Photos from the image-classification dataset "annotations_cls" in the GitHub repository kailhashed/Violence_detection. Its 2 classes are: violent, non-violent.

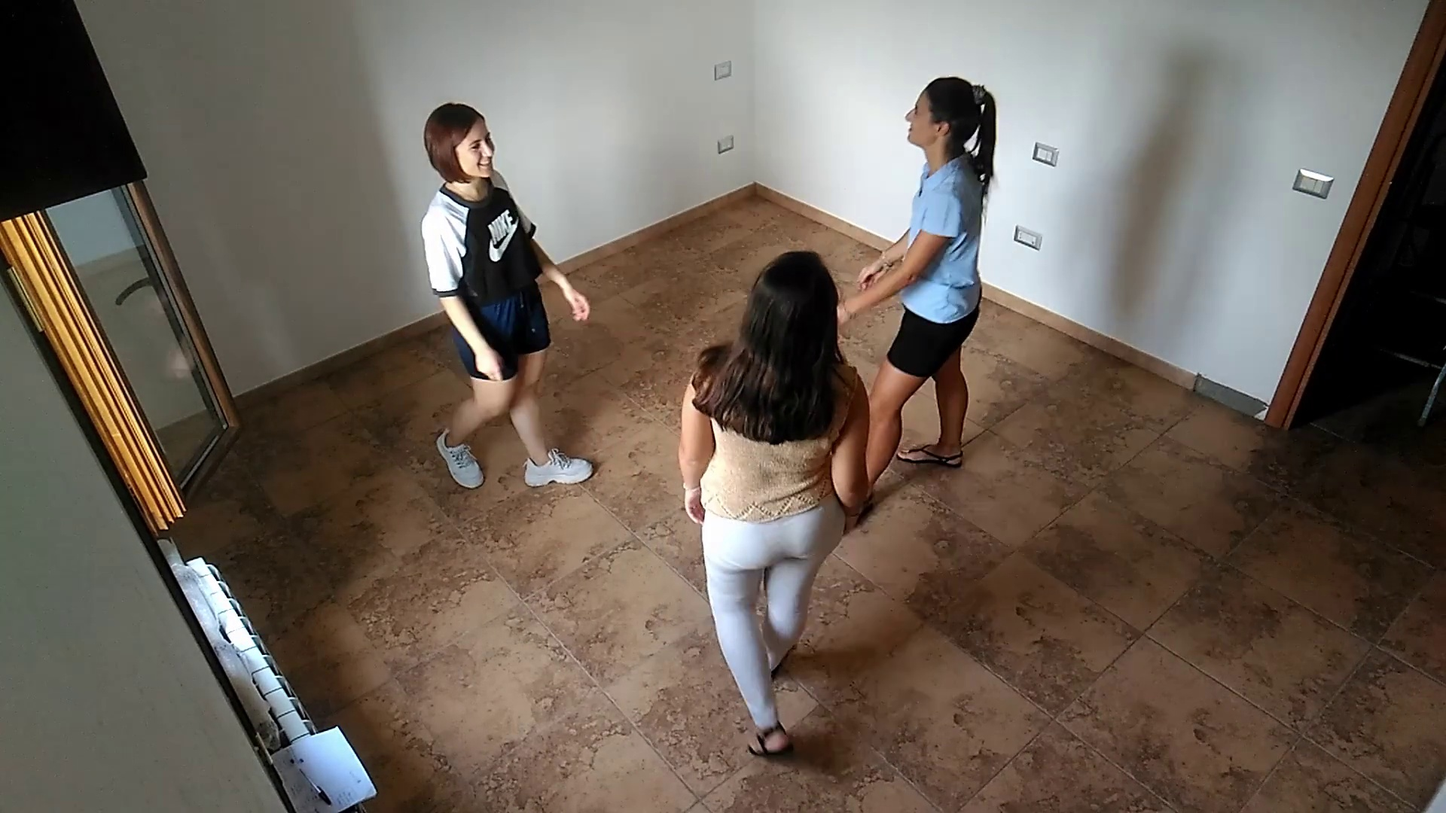
Label: non-violent

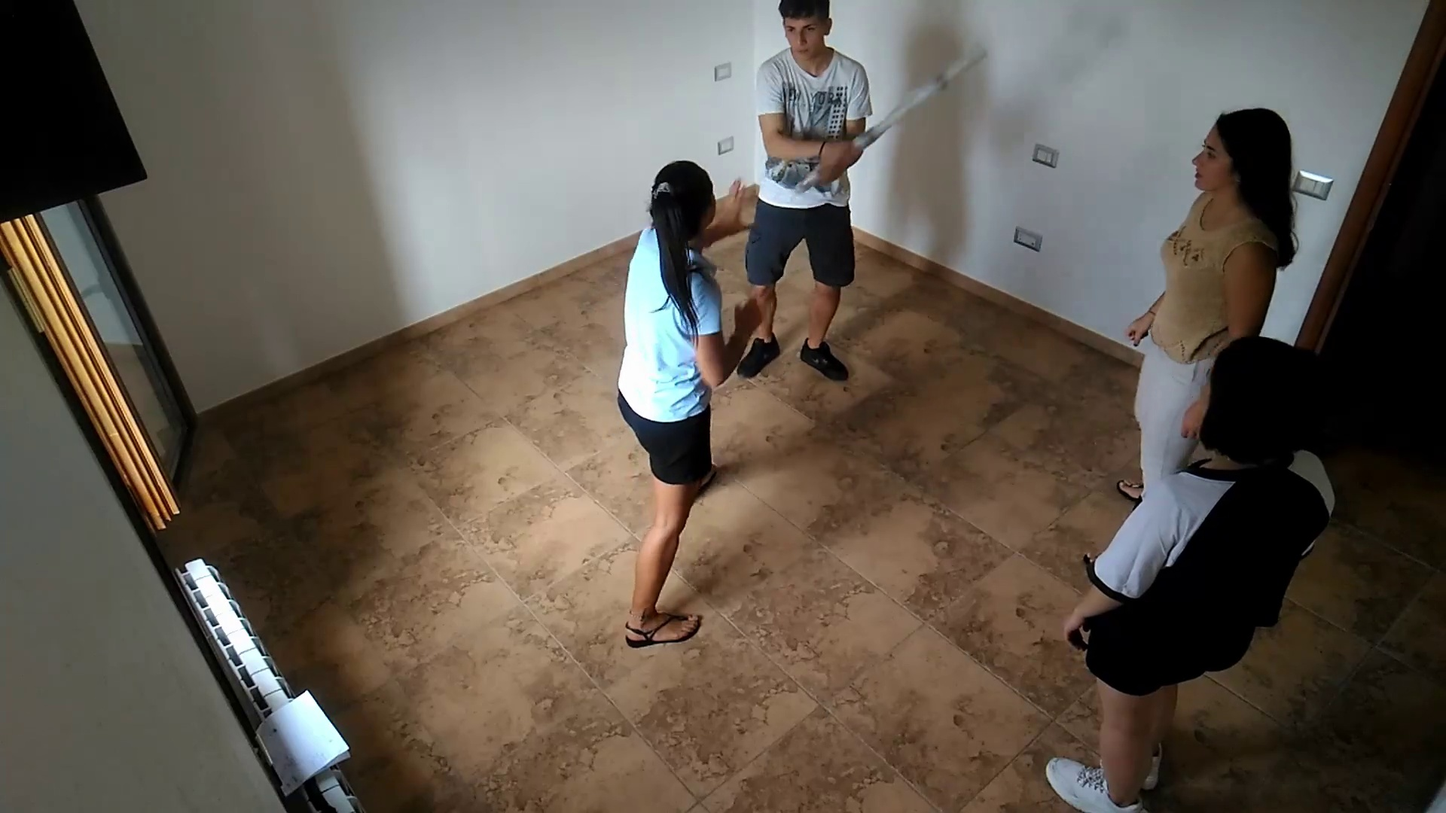
Label: violent

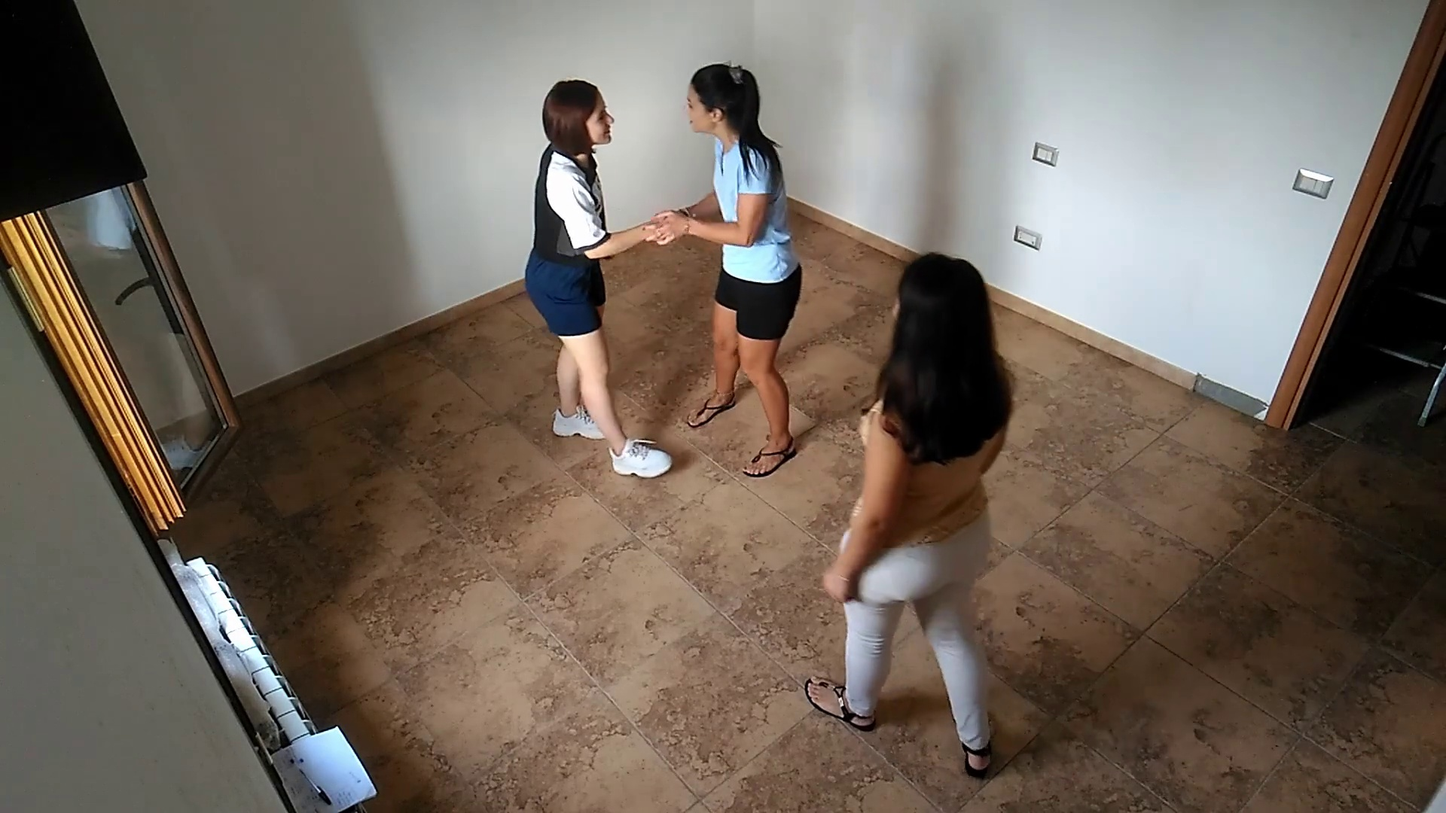
Label: non-violent

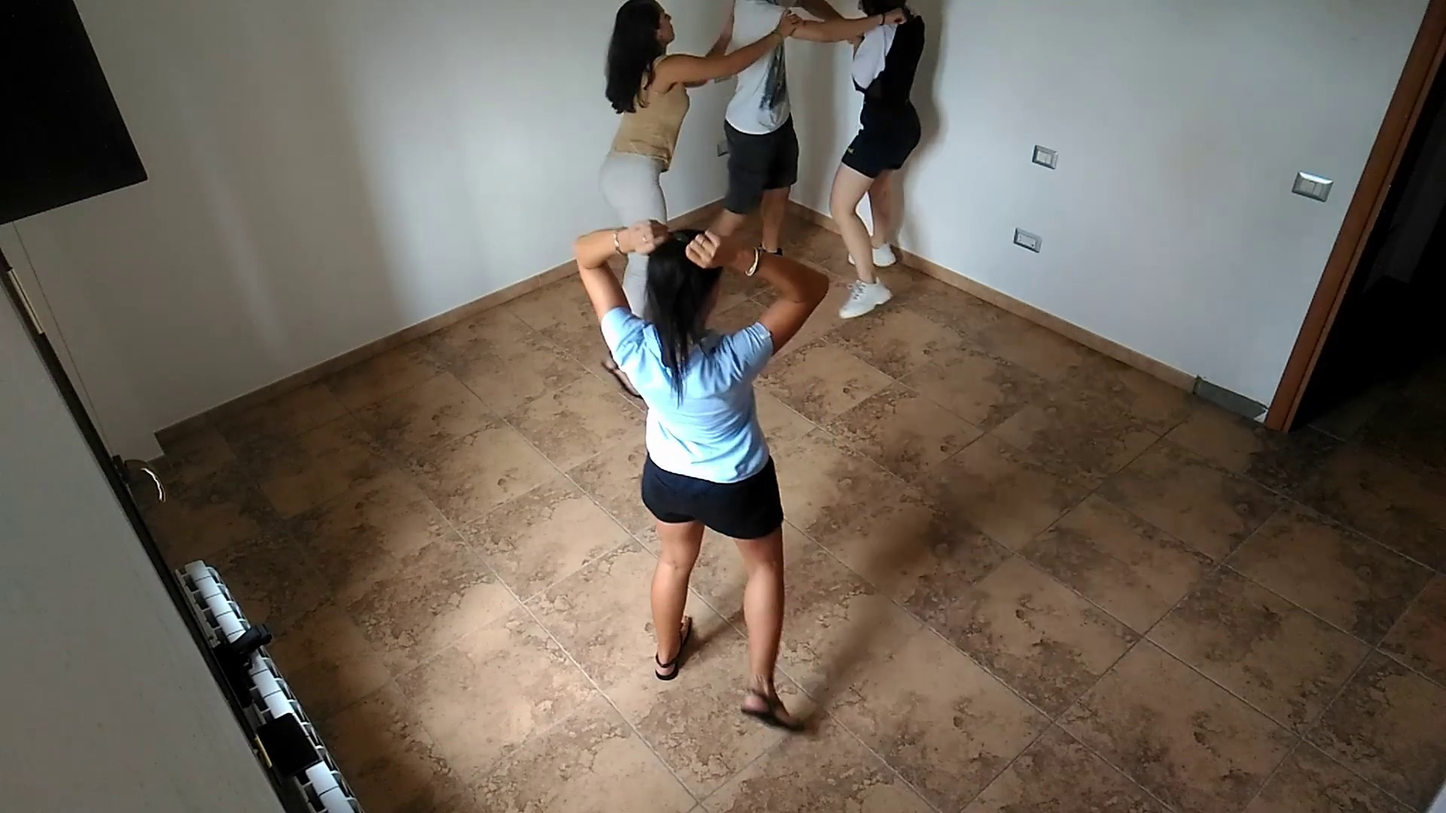
Label: violent

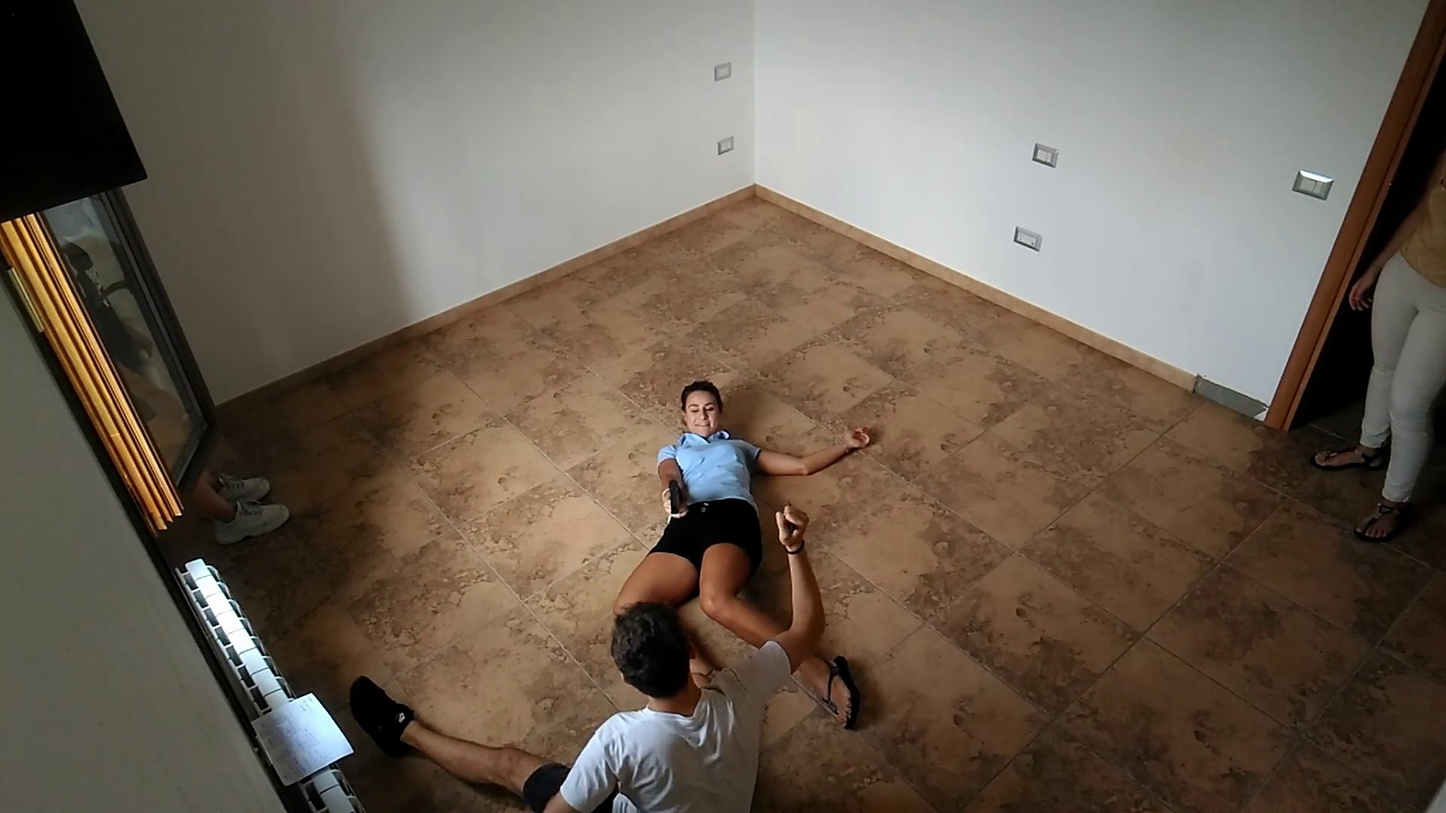
Label: violent

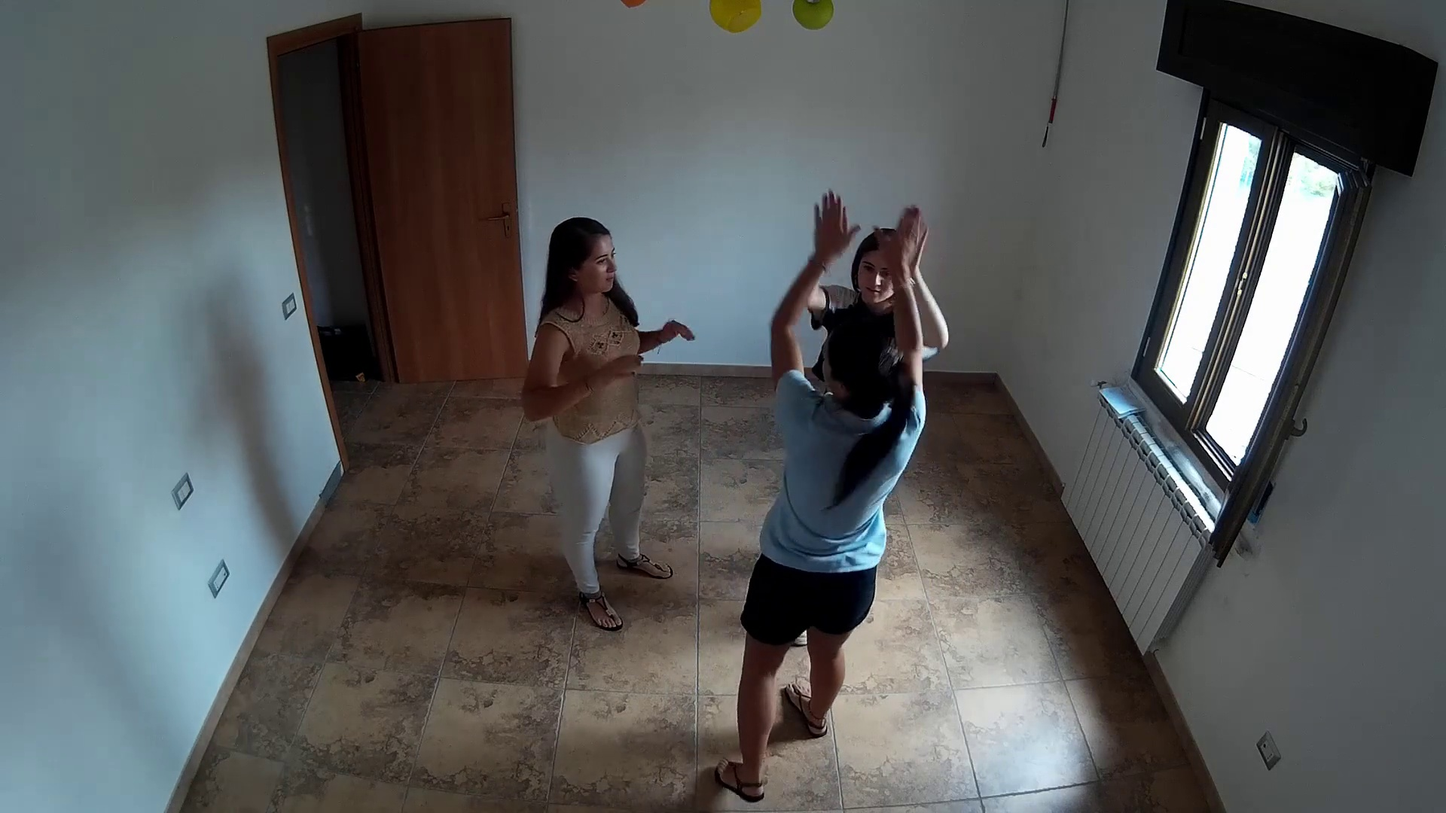
Label: non-violent
